5-way image classification set "pablos_sitting_posture_folder_v1" from GitHub (Veleiroo/Proyecto-Integrador-I); label vocabulary: backward bad posture, backward bad posture good posture, forward bad posture, forward bad posture good posture, good posture.

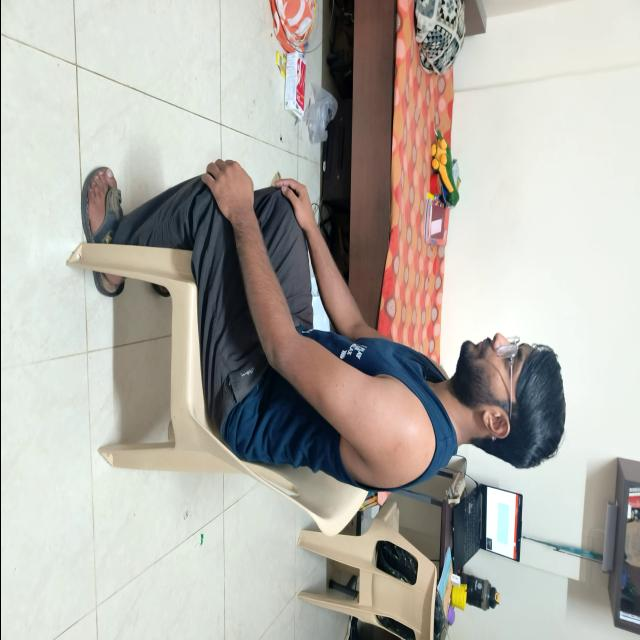
Label: good posture

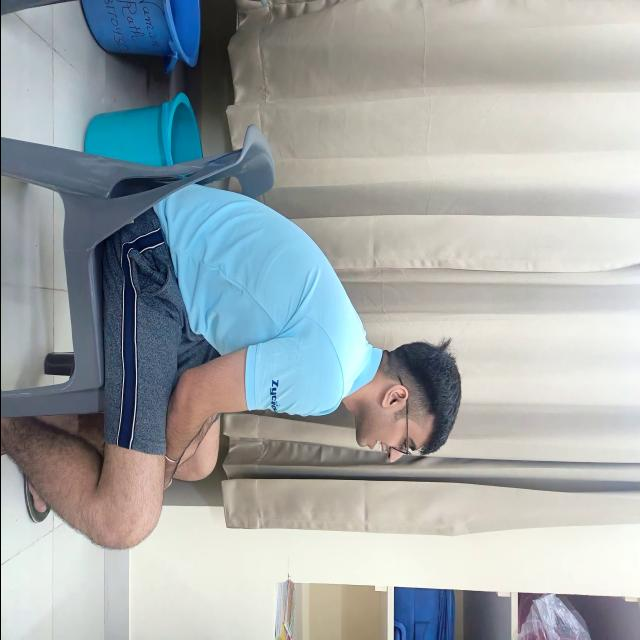
Label: forward bad posture

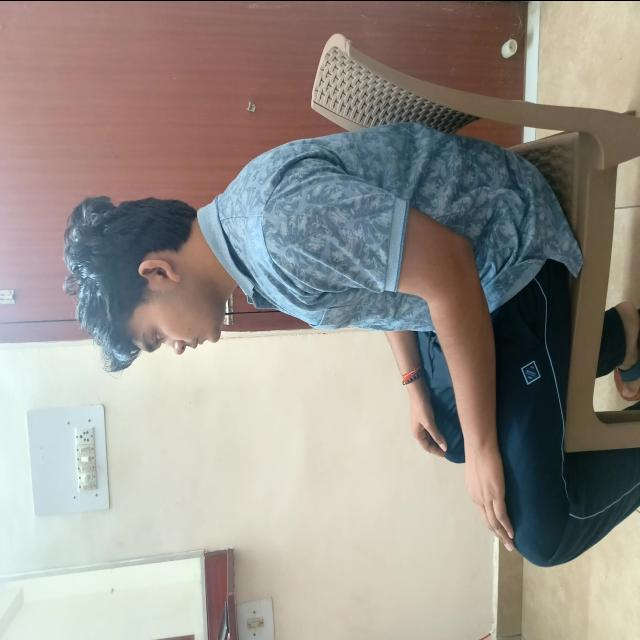
Label: good posture

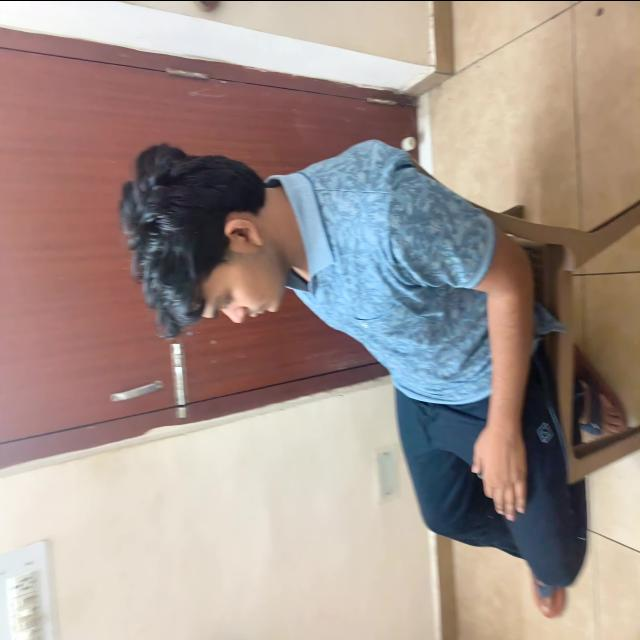
Label: backward bad posture

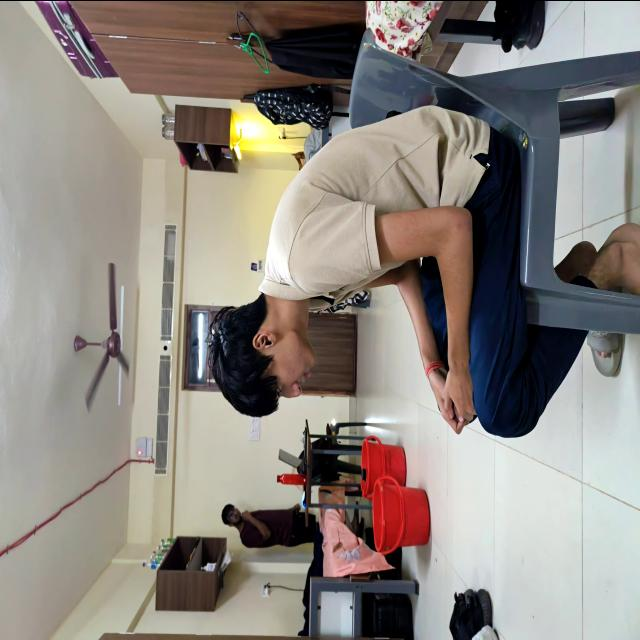
Label: good posture

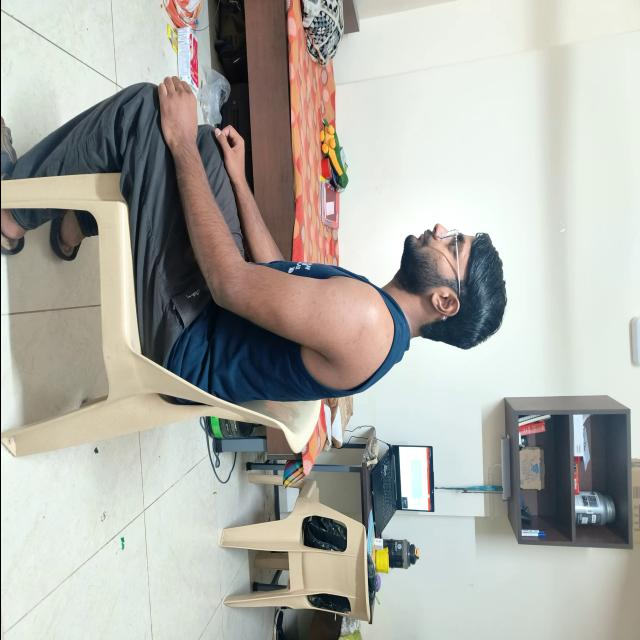
Label: good posture
